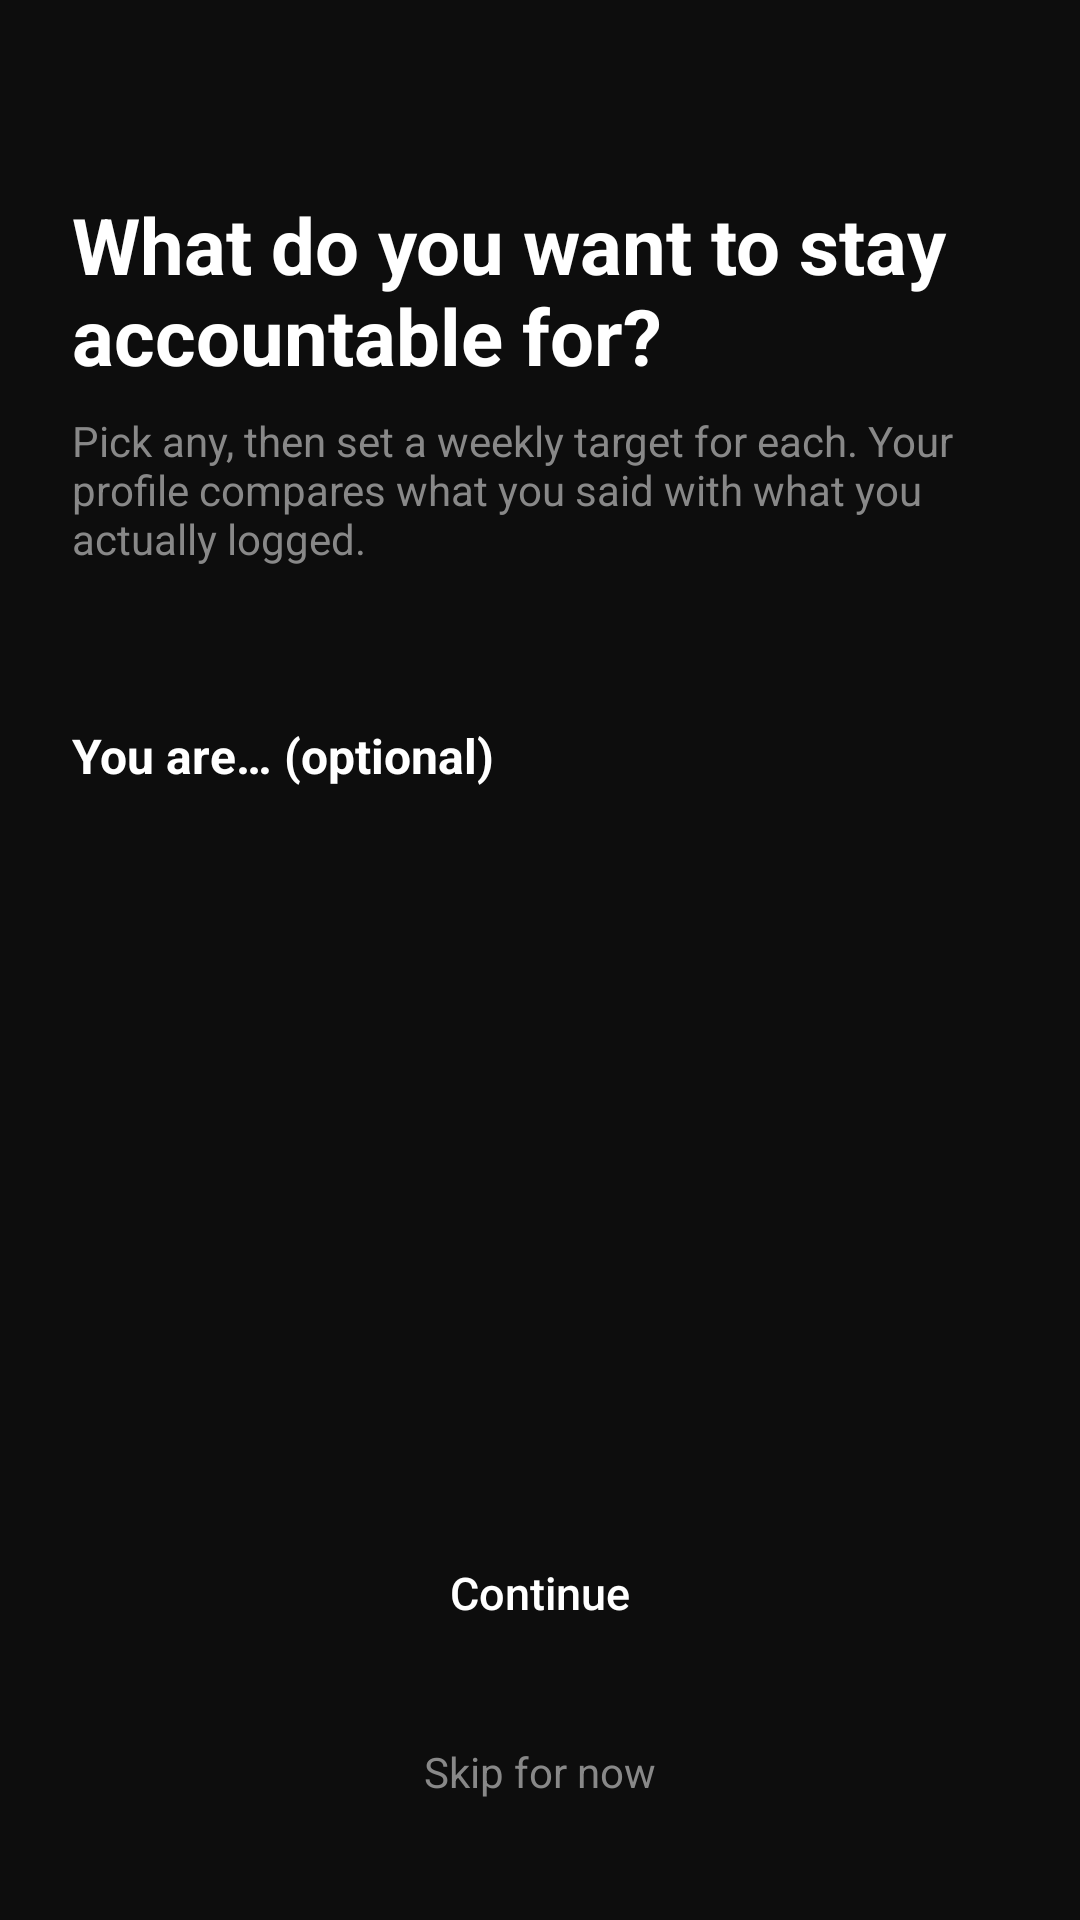

Here is an Android app screen rendered from its layout file. Give the layout XML and the strings, colors and styles it references.
<!-- AndroidManifest.xml: application theme Theme.Tether -->
<!-- res/layout/fragment_interests.xml -->
<?xml version="1.0" encoding="utf-8"?>
<ScrollView xmlns:android="http://schemas.android.com/apk/res/android"
    xmlns:app="http://schemas.android.com/apk/res-auto"
    android:layout_width="match_parent"
    android:layout_height="match_parent"
    android:background="@color/colorBackground"
    android:fillViewport="true">

    <LinearLayout
        android:layout_width="match_parent"
        android:layout_height="wrap_content"
        android:orientation="vertical"
        android:paddingHorizontal="24dp"
        android:paddingTop="64dp"
        android:paddingBottom="32dp">

        <TextView
            android:layout_width="wrap_content"
            android:layout_height="wrap_content"
            android:text="What do you want to stay accountable for?"
            android:textColor="@color/colorTextPrimary"
            android:textSize="26sp"
            android:textStyle="bold" />

        <TextView
            android:layout_width="wrap_content"
            android:layout_height="wrap_content"
            android:layout_marginTop="8dp"
            android:text="Pick any, then set a weekly target for each. Your profile compares what you said with what you actually logged."
            android:textColor="@color/colorTextSecondary"
            android:textSize="14sp" />

        <com.google.android.material.chip.ChipGroup
            android:id="@+id/chipsInterests"
            android:layout_width="match_parent"
            android:layout_height="wrap_content"
            android:layout_marginTop="24dp"
            app:chipSpacingHorizontal="8dp"
            app:chipSpacingVertical="8dp" />

        <TextView
            android:id="@+id/tvTargetsTitle"
            android:layout_width="wrap_content"
            android:layout_height="wrap_content"
            android:layout_marginTop="24dp"
            android:text="Weekly targets"
            android:textColor="@color/colorTextPrimary"
            android:textSize="16sp"
            android:textStyle="bold"
            android:visibility="gone" />

        <LinearLayout
            android:id="@+id/targetsContainer"
            android:layout_width="match_parent"
            android:layout_height="wrap_content"
            android:orientation="vertical" />

        <TextView
            android:layout_width="wrap_content"
            android:layout_height="wrap_content"
            android:layout_marginTop="28dp"
            android:text="You are… (optional)"
            android:textColor="@color/colorTextPrimary"
            android:textSize="16sp"
            android:textStyle="bold" />

        <com.google.android.material.chip.ChipGroup
            android:id="@+id/chipsStage"
            android:layout_width="match_parent"
            android:layout_height="wrap_content"
            android:layout_marginTop="12dp"
            app:singleSelection="true" />

        <View
            android:layout_width="match_parent"
            android:layout_height="0dp"
            android:layout_weight="1"
            android:minHeight="32dp" />

        <Button
            android:id="@+id/btnInterestsContinue"
            android:layout_width="match_parent"
            android:layout_height="52dp"
            android:background="@drawable/bg_button_primary"
            android:text="Continue"
            android:textAllCaps="false"
            android:textColor="@color/colorTextPrimary"
            android:textSize="15sp" />

        <TextView
            android:id="@+id/tvInterestsSkip"
            android:layout_width="wrap_content"
            android:layout_height="wrap_content"
            android:layout_gravity="center_horizontal"
            android:layout_marginTop="16dp"
            android:padding="8dp"
            android:text="Skip for now"
            android:textColor="@color/colorTextSecondary"
            android:textSize="14sp" />
    </LinearLayout>
</ScrollView>
<!-- resources referenced by this layout -->
<resources>
  <color name="colorBackground">#0D0D0D</color>
  <color name="colorTextPrimary">#FFFFFF</color>
  <color name="colorTextSecondary">#888888</color>
  <style name="Theme.Tether" parent="Theme.Material3.Dark.NoActionBar">
          
          <item name="android:windowBackground">@color/colorBackground</item>
          <item name="colorPrimary">@color/colorAccent</item>
          <item name="colorSurface">@color/colorSurface</item>
          <item name="colorOnSurface">@color/colorTextPrimary</item>
  
          <item name="android:statusBarColor">@color/colorBackground</item>
          <item name="android:navigationBarColor">@color/colorBackground</item>
      </style>
  <color name="colorAccent">#FF6B2B</color>
  <color name="colorSurface">#1A1A1A</color>
</resources>
